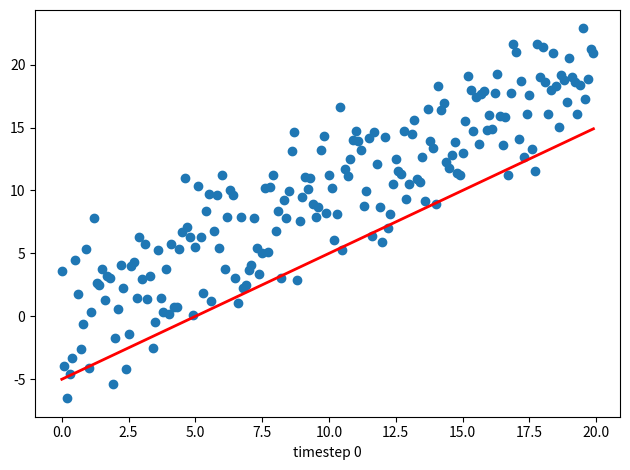

The matplotlib source for this figure: (Note: this script raises an exception after producing the figure.)
import sys
import numpy as np
import matplotlib.pyplot as plt
from matplotlib.animation import FuncAnimation

fig, ax = plt.subplots()
fig.set_tight_layout(True)

# Query the figure's on-screen size and DPI. Note that when saving the figure to
# a file, we need to provide a DPI for that separately.
print('fig size: {0} DPI, size in inches {1}'.format(
    fig.get_dpi(), fig.get_size_inches()))

# Plot a scatter that persists (isn't redrawn) and the initial line.
x = np.arange(0, 20, 0.1)
ax.scatter(x, x + np.random.normal(0, 3.0, len(x)))
line, = ax.plot(x, x - 5, 'r-', linewidth=2)


def update(i):
    label = 'timestep {0}'.format(i)
    print(label)
    # Update the line and the axes (with a new xlabel). Return a tuple of
    # "artists" that have to be redrawn for this frame.
    line.set_ydata(x - 5 + i)
    ax.set_xlabel(label)
    return line, ax


if __name__ == '__main__':
    # FuncAnimation will call the 'update' function for each frame; here
    # animating over 10 frames, with an interval of 200ms between frames.
    anim = FuncAnimation(fig, update, frames=np.arange(0, 40), interval=40)
    anim.save('solar_system.gif', dpi=5000, writer='imagemagick')
    plt.show()